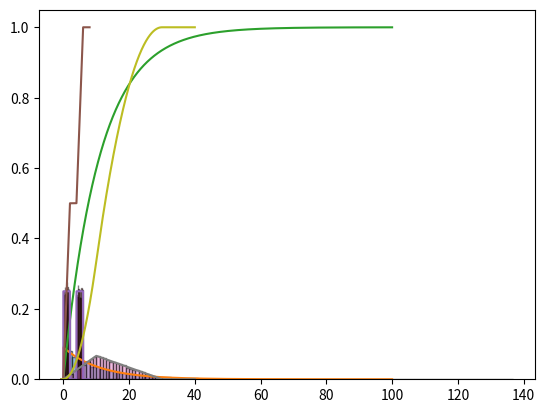

Reproduce this figure in Python.
import matplotlib.pyplot as plt         #Librería para graficar
import numpy as np                      #Libreria para manejar arreglos y operaciones de una manera rapida
import random                           #librería generador de numeros pseudo aleatorios
import math                             #libreria matemática

#Punto C
#----------------------------------------------------------------------------------------------------------------------------------------
#Ejercicio 1
#----------------------------------------------------------------------------------------------------------------------------------------


#Definimos la probabilidad
prob=1/11

#Función que calcula la función de masa de probabilidad de la variable aleatoria
def masa_prob(x):
    global prob
    if x>=0:
        return prob*math.exp(-prob*x)
    return 0

#Función que calcula la función probabilidad acumulada de la variable aleatoria
def acumm_prob(x):
    global prob
    if x>=0:
        return 1-math.exp(-prob*x)
    return 0

#Función que simula la variable aleatoria
def generator(x):
    global prob
    return math.log(1-x)/-prob
    
#Graficación del histograma con la densidad superpuesta
data=[]
for i in range(10000):
    data.append(generator(random.random()))

plt.hist(data,density=True,alpha=0.5,bins=50,histtype='bar',
         ec='black')

dominio=np.arange(-0.5,100,0.001)
masa=[]

for i in dominio:
    masa.append(masa_prob(i))

plt.plot(dominio,masa)

plt.show()

acumm=[]
for i in dominio:
    acumm.append(acumm_prob(i))

plt.plot(dominio,acumm)
plt.show()

#----------------------------------------------------------------------------------------------------------------------------------------
#Ejercicio 2
#----------------------------------------------------------------------------------------------------------------------------------------


#Función que calcula la función de masa de probabilidad de la variable aleatoria
def masa_prob(x):
    
    if (x>=0 and  x<=2) or (x>=4 and  x<=6):
        return 1/4
    return 0

#Función que calcula la función probabilidad acumulada de la variable aleatoria
def acumm_prob(x):
    
    if x>=0 and x<=2:
        return x/4
    elif x>2 and x<4:
        return 1/2
    elif x>=4 and x<=6:
        return x/4-1/2
    elif x>6:
        return 1
    return 0

#Función que simula la variable aleatoria
def generator(x):
    if x<1/2:
        return 4*x
    return 4*(x+1/2)
    
#Graficación del histograma con la densidad superpuesta
data=[]
for i in range(10000):
    data.append(generator(random.random()))

plt.hist(data,density=True,alpha=0.5,bins=30,histtype='bar', ec='black')

dominio=np.arange(-0.5,8,0.001)
masa=[]

for i in dominio:
    masa.append(masa_prob(i))

plt.plot(dominio,masa)
plt.show()

acumm=[]

for i in dominio:
    acumm.append(acumm_prob(i))

plt.plot(dominio,acumm)

plt.show()
#----------------------------------------------------------------------------------------------------------------------------------------
#Ejercicio 3
#----------------------------------------------------------------------------------------------------------------------------------------

#Función que calcula la función de masa de probabilidad de la variable aleatoria
def masa_prob(x):
    
    if (x>=0 and  x<=10) :
        return x/150
    elif (x>=10 and  x<=30) :
        return 1/10-x/300
    return 0

#Función que calcula la función probabilidad acumulada de la variable aleatoria
def acumm_prob(x):
    
    if x>=0 and x<=10:
        return x**2/300
    elif x>10 and x<=30:
        return x/10+(-x**2)/600-1/2
    elif x>30:
        return 1
    return 0

#Función que simula la variable aleatoria
def generator(x):
    if x<=1/3:
        return (x*300)**(1/2)
    b=-60
    c=-2400
    z1=-(b+(c*x-c)**(1/2))/2
    
    return z1
   
    
#Graficación del histograma con la densidad superpuesta
data=[]
for i in range(10000):
    data.append(generator(random.random()))

plt.hist(data,density=True,alpha=0.5,bins=30,histtype='bar', ec='black')

dominio=np.arange(-0.5,40,0.001)
masa=[]

for i in dominio:
    masa.append(masa_prob(i))

plt.plot(dominio,masa)
plt.show()
acumm=[]

for i in dominio:
    acumm.append(acumm_prob(i))

plt.plot(dominio,acumm)
plt.show()
